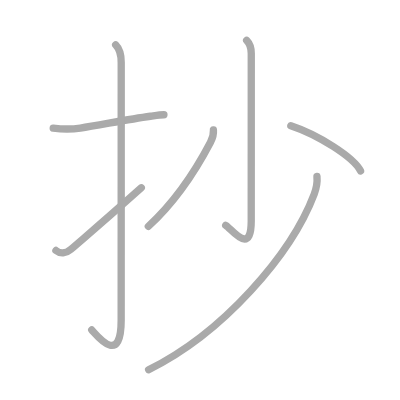
t = 0.00 s
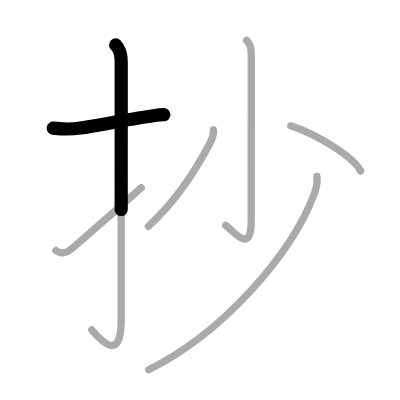
t = 1.50 s
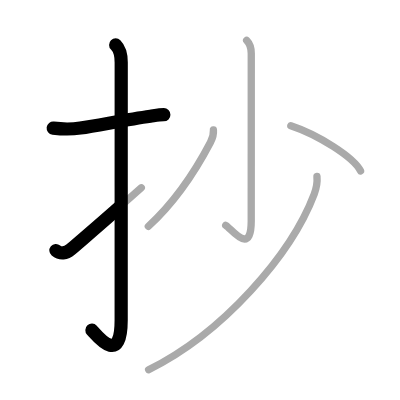
t = 2.75 s
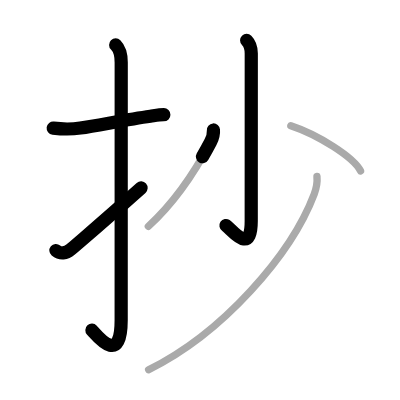
t = 4.25 s
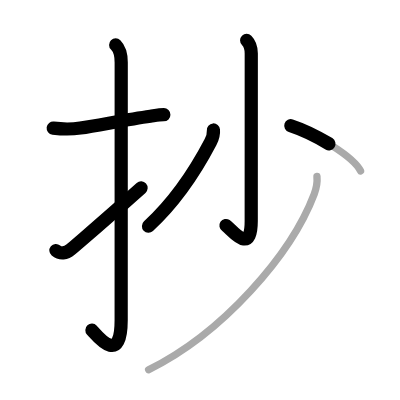
t = 5.50 s
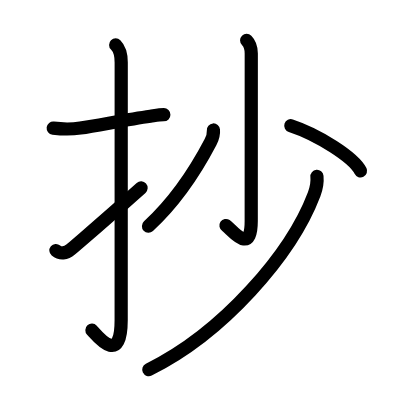
t = 7.00 s

The animated SVG that drew these frames (rendered in a browser with its animation timeline set to each time). Animation: 7 SMIL elements (animate=7); one cycle of 7.00 s.

<?xml version="1.0" standalone="no"?>
<!DOCTYPE svg PUBLIC "-//W3C//DTD SVG 1.1//EN"   "http://www.w3.org/Graphics/SVG/1.1/DTD/svg11.dtd">
<svg width="400px" height="400px"  version="1.1" xmlns="http://www.w3.org/2000/svg">
  <defs>
    <marker id="Triangle" viewBox="0 0 10 10" refX="0" refY="5" markerUnits="strokeWidth" markerWidth="3" style="stroke-opacity:0%;fill:#aaaaaa;" markerHeight="2" orient="auto">
      <path d="M 0 0 L 10 5 L 0 10 z" />
    </marker>
    
    <marker id="Arrow" viewBox="0 0 10 10" refX="5" refY="5" markerUnits="strokeWidth" markerWidth="1.8" style="stroke-opacity:0%;fill:#770000;" markerHeight="2" orient="auto">
      <path d="M 0 4 L 6 4 L 4 1 L 10 5 L 4 9 L 6 6 L 0 6 z" />
        <circle cx="5" cy="5" r="5" />
      </marker>
    
    <marker id="TriangleRed" viewBox="0 0 10 10" refX="0" refY="5" markerUnits="strokeWidth" markerWidth="3" style="stroke-opacity:0%;fill:#CC0000;" markerHeight="2" orient="auto">
      <path d="M 0 0 L 10 5 L 0 10 z" />
    </marker>
    
    <marker id="ArrowRed" viewBox="0 0 10 10" refX="5" refY="5" markerUnits="strokeWidth" markerWidth="1.8" style="stroke-opacity:0%;fill:#CC0000;" markerHeight="2" orient="auto">
      <path d="M 0 4 L 6 4 L 4 1 L 10 5 L 4 9 L 6 6 L 0 6 z" />
        <circle cx="5" cy="5" r="5" />
      </marker>
    
  </defs>
  
  <path style="fill:#ffffff; fill-opacity:100%; fill-rule:evenodd; stroke-width:0;" d="M 0 0 L 400px 0 L 400px 400px L 0 400px L 0 0" />

  <g transform="scale(3.6697247706422 3.6697247706422)">
<path style="fill:none; fill-opacity:0%; fill-rule:evenodd; stroke:#aaaaaa; stroke-opacity:100%; stroke-width: 1.5pt; stroke-linejoin:round; stroke-linecap:round;" d="M14.5 34.92c2.61 0.31 4.63 0.39 7.4-0.02c5.08-0.75 12.62-2.33 19.09-3.22c1.07-0.15 2.39-0.42 3.68-0.42"></path>
<path style="fill:none; fill-opacity:0%; fill-rule:evenodd; stroke:#aaaaaa; stroke-opacity:100%; stroke-width: 1.5pt; stroke-linejoin:round; stroke-linecap:round;" d="M31.52 12.25c1.05 1.05 1.51 2.62 1.51 4.77c0 15.23-0.01 58.71-0.01 70.15c0 12.83-6.57 4.28-8.02 2.75"></path>
<path style="fill:none; fill-opacity:0%; fill-rule:evenodd; stroke:#aaaaaa; stroke-opacity:100%; stroke-width: 1.5pt; stroke-linejoin:round; stroke-linecap:round;" d="M15.24 68.26c1.21 1.01 2.76 0.82 4.01-0.26c7.25-6.25 8.5-7.25 19.25-16.83"></path>
<path style="fill:none; fill-opacity:0%; fill-rule:evenodd; stroke:#aaaaaa; stroke-opacity:100%; stroke-width: 1.5pt; stroke-linejoin:round; stroke-linecap:round;" d="M67.21 11c0.77 0.77 1.26 2 1.26 3.58c0 10.12-0.01 42.2-0.01 45.65c0 9.77-5.46 2.04-6.96 1.17"></path>
<path style="fill:none; fill-opacity:0%; fill-rule:evenodd; stroke:#aaaaaa; stroke-opacity:100%; stroke-width: 1.5pt; stroke-linejoin:round; stroke-linecap:round;" d="M58.16 35.42c0.1 1.25-0.23 2.25-0.8 3.33c-3.4 6.5-9.33 15.94-16.94 22.93"></path>
<path style="fill:none; fill-opacity:0%; fill-rule:evenodd; stroke:#aaaaaa; stroke-opacity:100%; stroke-width: 1.5pt; stroke-linejoin:round; stroke-linecap:round;" d="M79.25 34.25c7.33 2.41 17.17 8.59 19 12.34"></path>
<path style="fill:none; fill-opacity:0%; fill-rule:evenodd; stroke:#aaaaaa; stroke-opacity:100%; stroke-width: 1.5pt; stroke-linejoin:round; stroke-linecap:round;" d="M86.37 48.08c0.12 1.27-0.08 3.06-0.76 4.85c-6.24 16.44-24.88 37.85-45.11 47.82"></path>

<path style="fill:none; fill-opacity:0%; fill-rule:evenodd; stroke:#000000; stroke-opacity:100%; stroke-width: 2.7pt; stroke-linejoin:round; stroke-linecap:round;" d="M14.5 34.92c2.61 0.31 4.63 0.39 7.4-0.02c5.08-0.75 12.62-2.33 19.09-3.22c1.07-0.15 2.39-0.42 3.68-0.42" pathLength="100" stroke-dashoffset="100" stroke-dasharray="100 105"><animate id="dashAnim1" attributeName="stroke-dashoffset" from="100" to="0" dur="1s" calcMode="linear" fill="freeze"/></path>
<path style="fill:none; fill-opacity:0%; fill-rule:evenodd; stroke:#000000; stroke-opacity:100%; stroke-width: 2.7pt; stroke-linejoin:round; stroke-linecap:round;" d="M31.52 12.25c1.05 1.05 1.51 2.62 1.51 4.77c0 15.23-0.01 58.71-0.01 70.15c0 12.83-6.57 4.28-8.02 2.75" pathLength="100" stroke-dashoffset="100" stroke-dasharray="100 105"><animate id="dashAnim2" attributeName="stroke-dashoffset" from="100" to="0" dur="1s" calcMode="linear" begin="dashAnim1.end" fill="freeze"/></path>
<path style="fill:none; fill-opacity:0%; fill-rule:evenodd; stroke:#000000; stroke-opacity:100%; stroke-width: 2.7pt; stroke-linejoin:round; stroke-linecap:round;" d="M15.24 68.26c1.21 1.01 2.76 0.82 4.01-0.26c7.25-6.25 8.5-7.25 19.25-16.83" pathLength="100" stroke-dashoffset="100" stroke-dasharray="100 105"><animate id="dashAnim3" attributeName="stroke-dashoffset" from="100" to="0" dur="1s" calcMode="linear" begin="dashAnim2.end" fill="freeze"/></path>
<path style="fill:none; fill-opacity:0%; fill-rule:evenodd; stroke:#000000; stroke-opacity:100%; stroke-width: 2.7pt; stroke-linejoin:round; stroke-linecap:round;" d="M67.21 11c0.77 0.77 1.26 2 1.26 3.58c0 10.12-0.01 42.2-0.01 45.65c0 9.77-5.46 2.04-6.96 1.17" pathLength="100" stroke-dashoffset="100" stroke-dasharray="100 105"><animate id="dashAnim4" attributeName="stroke-dashoffset" from="100" to="0" dur="1s" calcMode="linear" begin="dashAnim3.end" fill="freeze"/></path>
<path style="fill:none; fill-opacity:0%; fill-rule:evenodd; stroke:#000000; stroke-opacity:100%; stroke-width: 2.7pt; stroke-linejoin:round; stroke-linecap:round;" d="M58.16 35.42c0.1 1.25-0.23 2.25-0.8 3.33c-3.4 6.5-9.33 15.94-16.94 22.93" pathLength="100" stroke-dashoffset="100" stroke-dasharray="100 105"><animate id="dashAnim5" attributeName="stroke-dashoffset" from="100" to="0" dur="1s" calcMode="linear" begin="dashAnim4.end" fill="freeze"/></path>
<path style="fill:none; fill-opacity:0%; fill-rule:evenodd; stroke:#000000; stroke-opacity:100%; stroke-width: 2.7pt; stroke-linejoin:round; stroke-linecap:round;" d="M79.25 34.25c7.33 2.41 17.17 8.59 19 12.34" pathLength="100" stroke-dashoffset="100" stroke-dasharray="100 105"><animate id="dashAnim6" attributeName="stroke-dashoffset" from="100" to="0" dur="1s" calcMode="linear" begin="dashAnim5.end" fill="freeze"/></path>
<path style="fill:none; fill-opacity:0%; fill-rule:evenodd; stroke:#000000; stroke-opacity:100%; stroke-width: 2.7pt; stroke-linejoin:round; stroke-linecap:round;" d="M86.37 48.08c0.12 1.27-0.08 3.06-0.76 4.85c-6.24 16.44-24.88 37.85-45.11 47.82" pathLength="100" stroke-dashoffset="100" stroke-dasharray="100 105"><animate id="dashAnim7" attributeName="stroke-dashoffset" from="100" to="0" dur="1s" calcMode="linear" begin="dashAnim6.end" fill="freeze"/></path>

</g>

</svg>  
          
